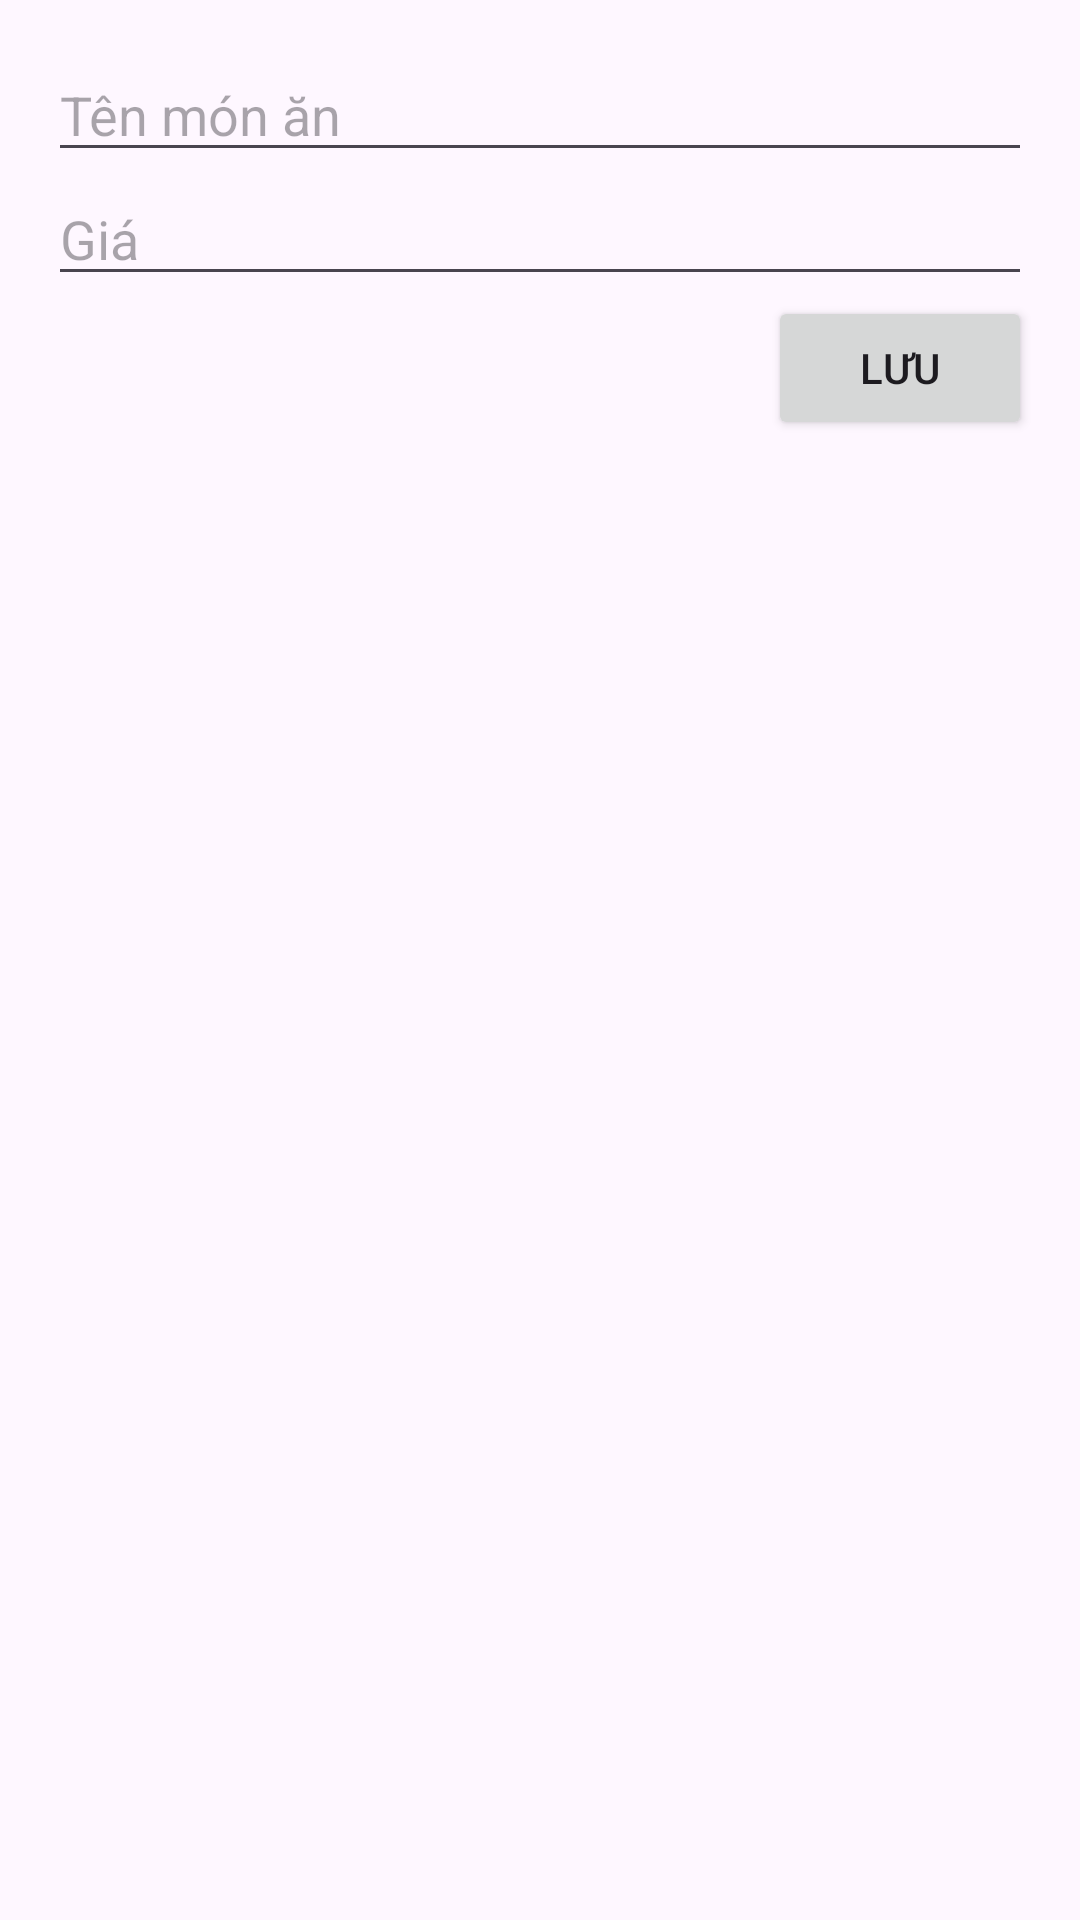

Produce the Android XML layout that renders to this screen, including the resource entries it uses.
<!-- AndroidManifest.xml: application theme Theme._21A100100228_NghiemVanManh -->
<!-- res/layout/activity_edit_food.xml -->
<?xml version="1.0" encoding="utf-8"?>
<androidx.constraintlayout.widget.ConstraintLayout xmlns:android="http://schemas.android.com/apk/res/android"
    xmlns:app="http://schemas.android.com/apk/res-auto"
    android:layout_width="match_parent"
    android:layout_height="wrap_content"
    android:padding="16dp">

    <EditText
        android:id="@+id/etFoodName"
        android:layout_width="0dp"
        android:layout_height="wrap_content"
        android:hint="Tên món ăn"
        app:layout_constraintStart_toStartOf="parent"
        app:layout_constraintEnd_toEndOf="parent"
        app:layout_constraintTop_toTopOf="parent" />

    <EditText
        android:id="@+id/etFoodPrice"
        android:layout_width="0dp"
        android:layout_height="wrap_content"
        android:hint="Giá"
        android:inputType="number"
        app:layout_constraintStart_toStartOf="parent"
        app:layout_constraintEnd_toEndOf="parent"
        app:layout_constraintTop_toBottomOf="@id/etFoodName" />

    <Button
        android:id="@+id/btnSave"
        android:layout_width="wrap_content"
        android:layout_height="wrap_content"
        android:text="Lưu"
        app:layout_constraintTop_toBottomOf="@id/etFoodPrice"
        app:layout_constraintEnd_toEndOf="parent" />

</androidx.constraintlayout.widget.ConstraintLayout>
<!-- resources referenced by this layout -->
<resources>
  <style name="Theme._21A100100228_NghiemVanManh" parent="Base.Theme._21A100100228_NghiemVanManh" />
  <style name="Base.Theme._21A100100228_NghiemVanManh" parent="Theme.Material3.DayNight.NoActionBar">
          
          
      </style>
</resources>
